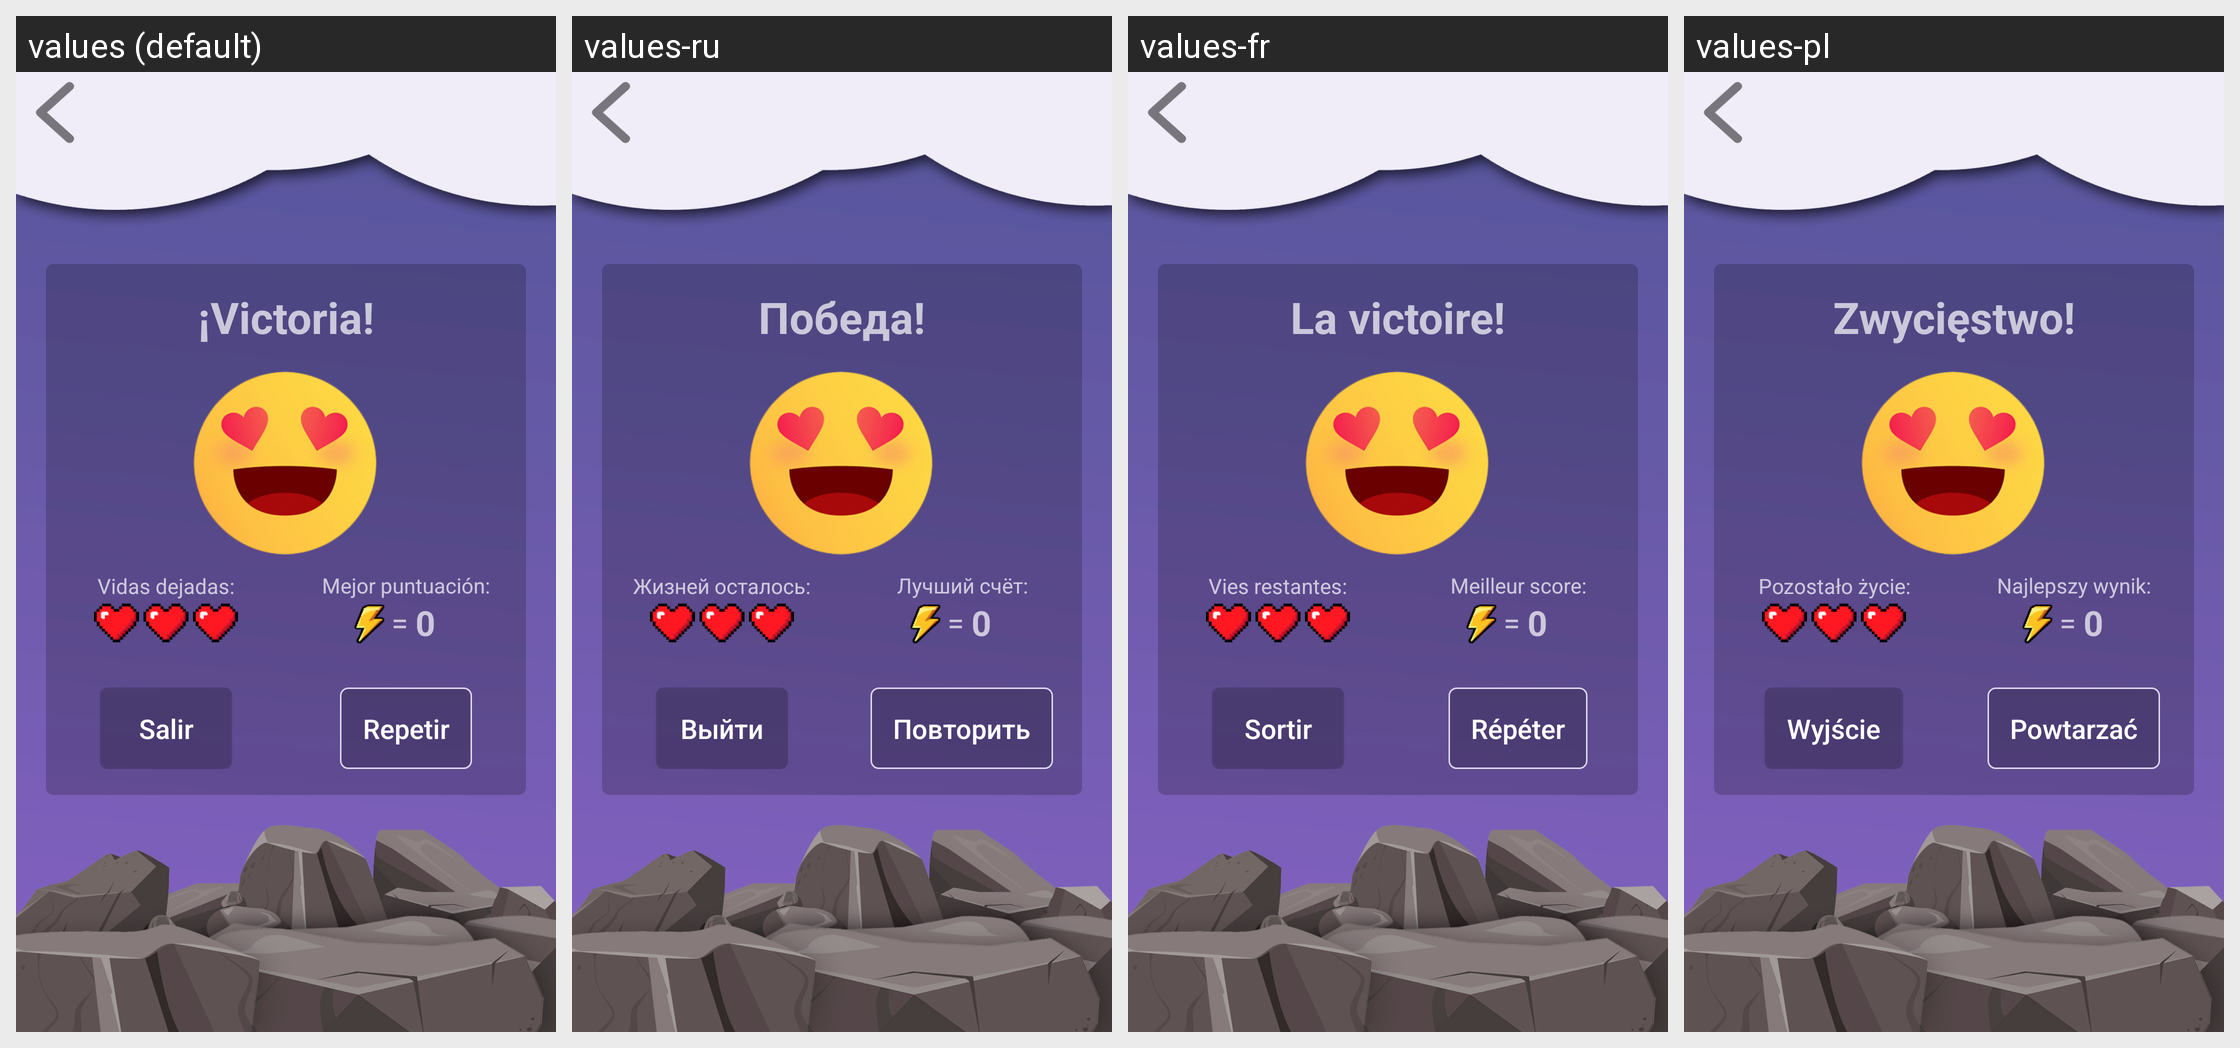

Translations of the strings shown on this Android screen, per locale in the grid:
Android screen res/layout/game_01_end.xml rendered under 4 locales, left to right: values (default), values-ru, values-fr, values-pl. Device: Nexus 5 (rendered at 1080×1920; each locale shown at half size, 540×960, under a caption strip naming it); theme Theme.learn_english.
Other locales in the repository, not shown: values-ro.
Strings drawn on this screen, with the default value and each locale's value (text and hints the layout hard-codes, and strings that could not be matched under every locale, appear in the picture but are not listed):

win
  values: ¡Victoria!
  values-ru: Победа!
  values-fr: La victoire!
  values-pl: Zwycięstwo!

leftLives
  values: Vidas dejadas:
  values-ru: Жизней осталось:
  values-fr: Vies restantes:
  values-pl: Pozostało życie:

bestScore
  values: Mejor puntuación:
  values-ru: Лучший счёт:
  values-fr: Meilleur score:
  values-pl: Najlepszy wynik:

dialog_end_exit
  values: Salir
  values-ru: Выйти
  values-fr: Sortir
  values-pl: Wyjście

dialog_end_repeat
  values: Repetir
  values-ru: Повторить
  values-fr: Répéter
  values-pl: Powtarzać
